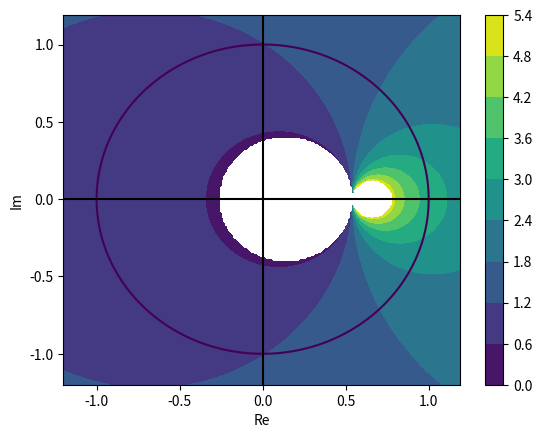

This chart was generated by the following Python code: (Note: this script raises an exception after producing the figure.)
#!/bin/python
# pylint: disable=C0103

"""Understand the postfilter for BLIT sawtooth VA described by Frei (p. 17)."""

# Frei, B.: Digital sound generation. Institute for Computer Music and
# Sound Technology (ICST) Zurich University of the Arts.

import numpy as np
import matplotlib
matplotlib.use('Agg')
import matplotlib.pyplot as plt

figname = 'figure.svg'

b0 = 1.54
a1 = 0.54

bdy = 1.2
x = np.arange(-bdy, bdy, 0.01)
y = np.arange(-bdy, bdy, 0.01)
[xx, yy] = np.meshgrid(x, y)

fac = b0 / (xx**2 + yy**2 - 2 * a1 * xx + a1**2)
re = fac * (xx**2 + yy**2 - a1 * xx)
im = -(fac / a1) * yy

re[re < 0.5] = np.nan
re[re > 5] = np.nan
fig = plt.figure()
plt.contour(xx, yy, np.sqrt(xx ** 2 + yy ** 2), levels=[1.0])
plt.contourf(xx, yy, re)
plt.axhline(color='k')
plt.axvline(color='k')
plt.colorbar()
plt.xlabel('Re')
plt.ylabel('Im')

fig.savefig('../figures/' + figname)
print('done')

# phi = np.arange(0.0, 3, 0.01)
# p = a1 * (1 - b0 * np.cos(phi)) / (1 - 2 * b0 * np.cos(phi) + b0**2)

# s = 1 / phi
# plt.figure()
# plt.semilogy(phi / (2 * np.pi), p)
# plt.semilogy(phi / (2 * np.pi), s)
# plt.show()
